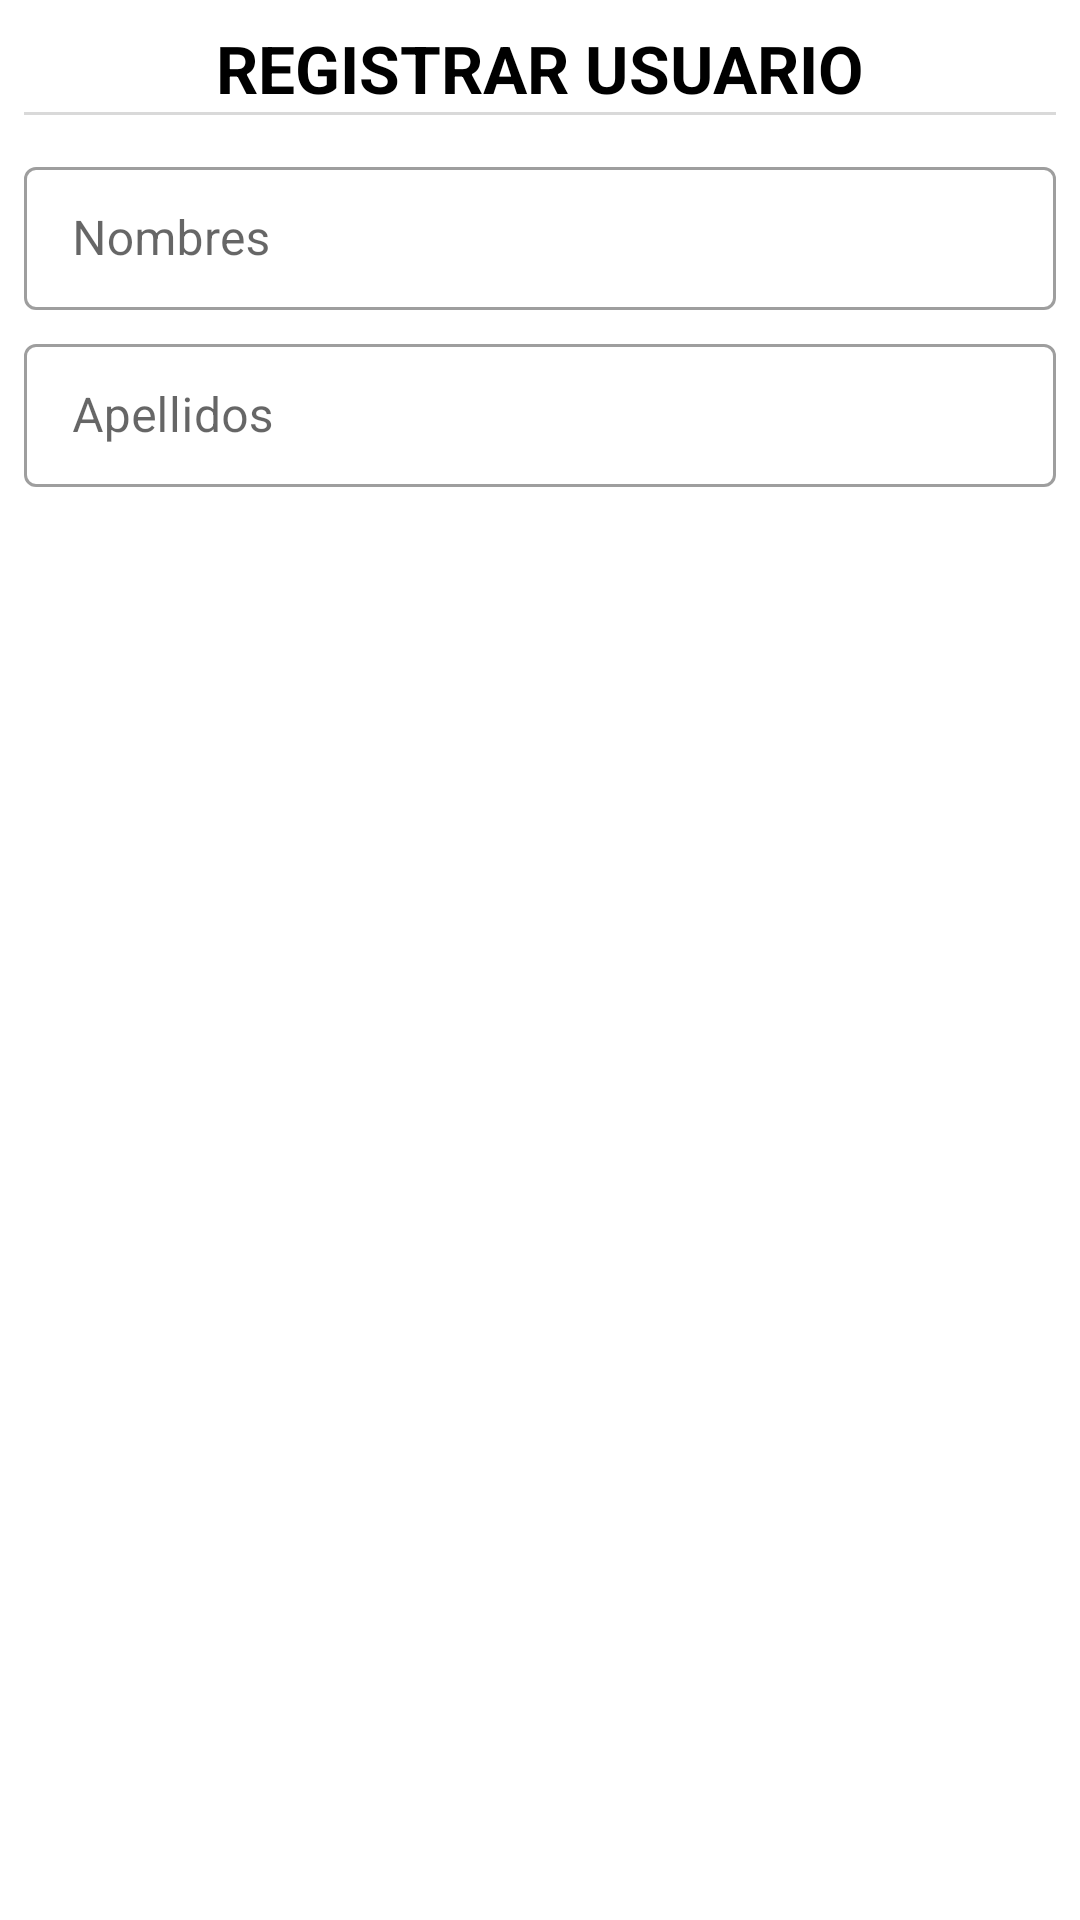

Write the Android layout XML for this screen, with the resource values it uses.
<!-- AndroidManifest.xml: application theme Theme.MaterialComponents.DayNight.NoActionBar -->
<!-- res/layout/fragment_register_user.xml -->
<?xml version="1.0" encoding="utf-8"?>
<RelativeLayout xmlns:android="http://schemas.android.com/apk/res/android"
    xmlns:tools="http://schemas.android.com/tools"
    xmlns:app="http://schemas.android.com/apk/res-auto"
    android:layout_width="match_parent"
    android:layout_height="match_parent"
    android:padding="8dp"
    tools:context=".Fragments.fragmentRegisterUser">

    

    <LinearLayout
        android:layout_width="match_parent"
        android:layout_height="match_parent"
        android:orientation="vertical">

        <TextView
            android:layout_width="match_parent"
            android:layout_height="wrap_content"
            android:text="REGISTRAR USUARIO"
            android:gravity="center"
            android:textSize="22dp"
            android:textStyle="bold"
            android:textColor="@color/black"/>

        
        <View
            android:layout_width="match_parent"
            android:layout_height="1dp"
            android:layout_marginTop="0dp"
            android:layout_marginBottom="12dp"
            android:background="#D9D9D9"/>

        <com.google.android.material.textfield.TextInputLayout
            style="@style/Widget.MaterialComponents.TextInputLayout.OutlinedBox.Dense"
            android:layout_width="match_parent"
            android:layout_height="wrap_content"
            android:hint="Nombres">

            <EditText
                android:id="@+id/etNameUserAdd"
                android:layout_width="match_parent"
                android:layout_height="wrap_content" />

        </com.google.android.material.textfield.TextInputLayout>

        <com.google.android.material.textfield.TextInputLayout
            style="@style/Widget.MaterialComponents.TextInputLayout.OutlinedBox.Dense"
            android:layout_width="match_parent"
            android:layout_height="wrap_content"
            android:layout_marginTop="6dp"
            android:hint="Apellidos">

            <EditText
                android:id="@+id/etLastnameAdd"
                android:layout_width="match_parent"
                android:layout_height="wrap_content"
                android:layout_below="@+id/etNameUserAdd"
                android:inputType="text" />

        </com.google.android.material.textfield.TextInputLayout>


        <Button
            android:id="@+id/btRegisterUser"
            style="?attr/materialButtonOutlinedStyle"
            android:layout_width="match_parent"
            android:layout_height="wrap_content"
            android:layout_marginTop="25dp"
            android:padding="12dp"
            android:text="Registrar"
            android:textColor="@color/white"
            app:cornerRadius="8dp"
            app:strokeColor="#0E913B"
            app:strokeWidth="2dp"
            android:backgroundTint="#0E913B" />

        <Button
            android:id="@+id/btResetFormUserAdd"
            style="?attr/materialButtonOutlinedStyle"
            android:layout_width="match_parent"
            android:layout_height="wrap_content"
            android:layout_marginTop="8dp"
            android:padding="12dp"
            android:text="Resetear"
            android:textColor="@color/white"
            app:cornerRadius="8dp"
            app:strokeColor="#000000"
            app:strokeWidth="1dp"
            android:backgroundTint="#000000" />

    </LinearLayout>

</RelativeLayout>
<!-- resources referenced by this layout -->
<resources>

  <!-- not gathered from this repository: default colours our renderer supplied (Android Studio template values) -->
  <color name="black">#FF000000</color>
  <color name="white">#FFFFFFFF</color>
</resources>
